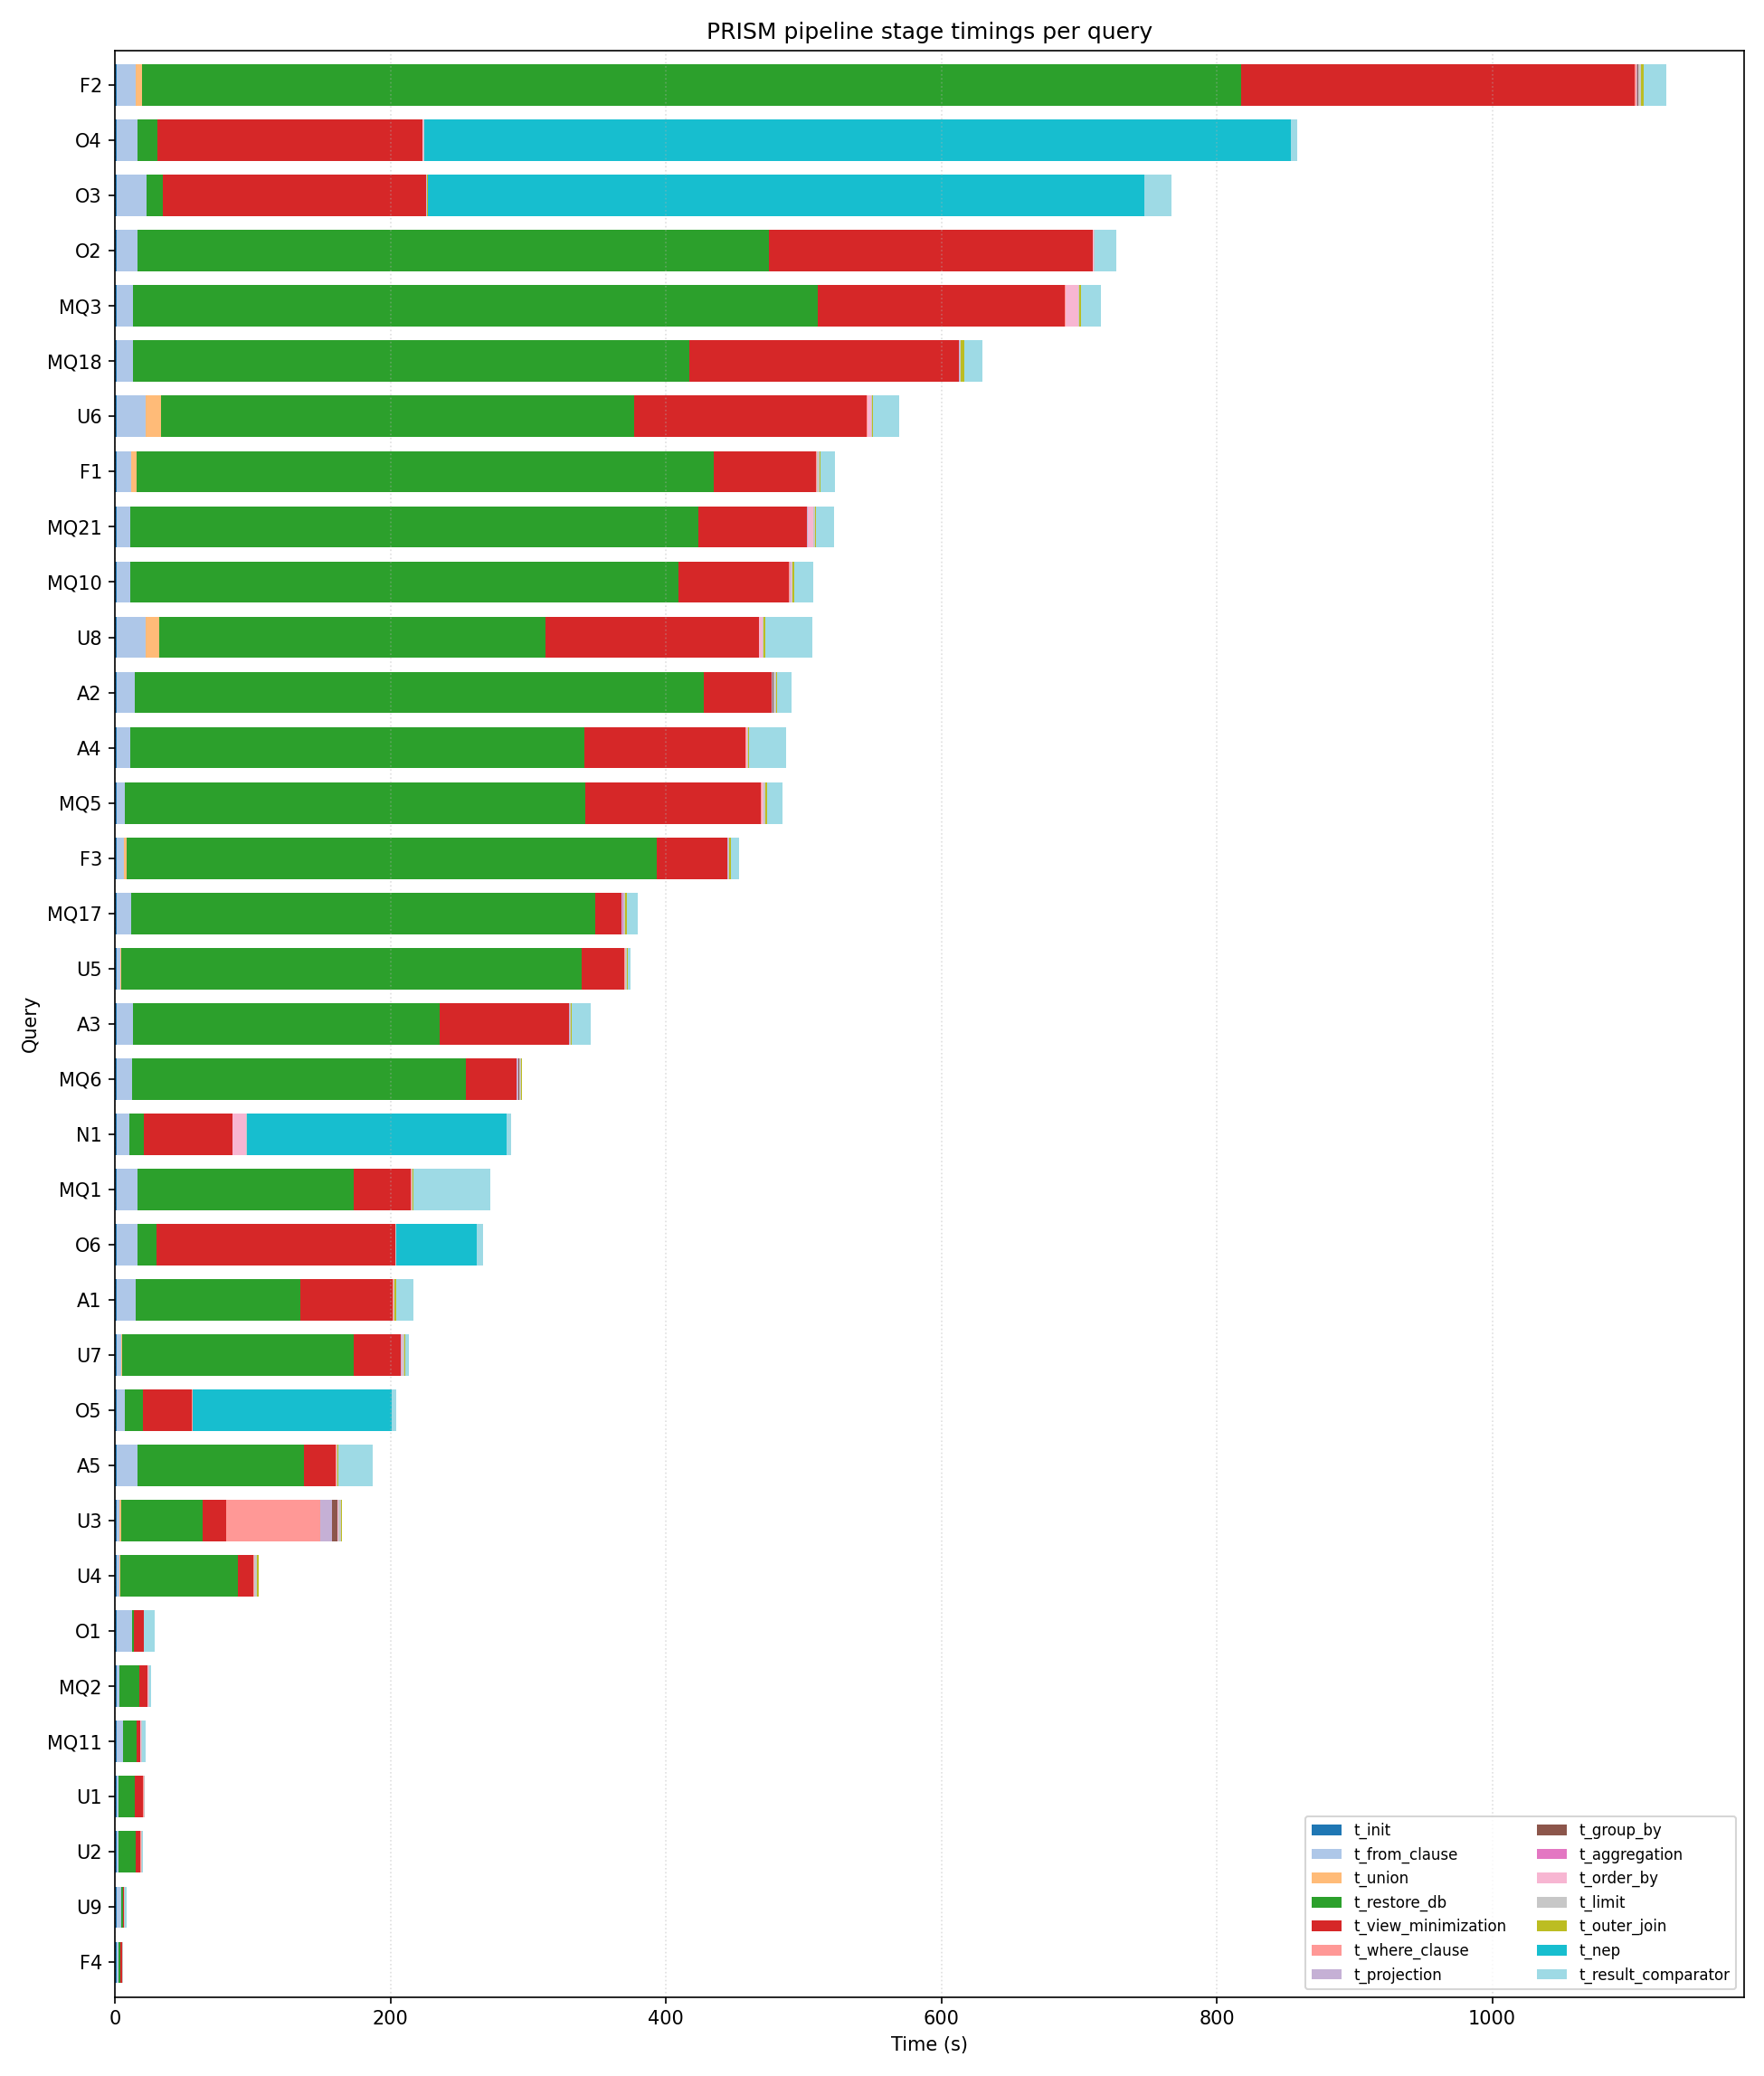

The data file committed next to this chart (first rows):
query_id, status, label, cs2, union, oj, nep, orf, minimizer, correct, t_init, t_from_clause, t_union, t_restore_db, t_correlated_sampling, t_view_minimization, t_where_clause, t_projection, t_group_by, t_aggregation, t_order_by, t_limit, t_outer_join, t_nep
U1, ok, tpch10_allflags, False, True, True, True, True, view, True, 1.053, 1.066, 0.008, 12.35, 0, 5.838, 0.202, 0.041, 0.065, 0.006, 0.025, 0.74, 0.319, 0
U2, ok, tpch10_allflags, False, True, True, True, True, view, True, 1.146, 1.084, 0.095, 12.56, 0, 3.564, 0.183, 0.043, 0.076, 0.007, 0.025, 0.785, 0.218, 0
U3, ok, tpch10_allflags, False, True, True, True, True, hybrid, True, 1.075, 2.181, 1.407, 59.06, 0, 16.52, 68.36, 8.939, 3.711, 0.018, 1.003, 1.731, 0.41, 0
U4, ok, tpch10_allflags, False, True, True, True, True, hybrid, True, 1.097, 1.746, 1.088, 85.15, 0, 11.41, 0.487, 0.094, 0.089, 0.034, 0.036, 1.724, 0.992, 0
U5, ok, tpch10_allflags, False, True, True, True, True, hybrid, True, 1.045, 2.875, 0.51, 334.2, 0, 31.18, 0.447, 0.059, 0.059, 0.005, 0.022, 1.194, 0.869, 0
U6, ok, tpch10_allflags, False, True, True, True, True, hybrid, True, 1.067, 20.82, 11.29, 343.6, 0, 169.2, 0.298, 0.05, 0.045, 0.009, 2.57, 0.975, 0.61, 0
U7, ok, tpch10_allflags, False, True, True, True, True, hybrid, True, 1.105, 3.369, 0.571, 168.2, 0, 34.12, 0.279, 0.243, 0.215, 0.143, 0.301, 1.419, 0.741, 0
U8, ok, tpch10_allflags, False, True, True, True, True, hybrid, True, 1.09, 21.15, 9.84, 280.5, 0, 154.8, 0.313, 0.056, 0.058, 0.008, 2.091, 1.193, 0.784, 0
U9, ok, tpch10_allflags, False, True, True, True, True, view, True, 1.12, 2.944, 0.008, 1.849, 0, 0.366, 0.119, 0.031, 0.06, 0.007, 0.025, 0.7, 0.067, 0
O1, ok, tpch10_allflags, False, True, True, True, True, view, True, 1.105, 11.24, 0, 1.54, 0, 6.717, 0.054, 0.018, 0.029, 0.003, 0.015, 0.292, 0.008, 0.005
O2, ok, tpch10_allflags, False, True, True, True, True, hybrid, True, 1.088, 15.01, 0, 458.7, 0, 235.1, 0.266, 0.03, 0.03, 0.003, 0.01, 0.661, 0.009, 0.087
O3, ok, tpch10_allflags, False, True, True, True, True, view, True, 1.072, 21.88, 0, 11.74, 0, 191.3, 0.1, 0.028, 0.04, 0.006, 0.029, 0.522, 0.588, 520
O4, ok, tpch10_allflags, False, True, True, True, True, view, True, 1.087, 15.12, 0, 14.12, 0, 192.7, 0.23, 0.039, 0.109, 0.006, 0.057, 0.928, 0.023, 629.1
O5, ok, tpch10_allflags, False, True, True, True, True, view, True, 1.204, 5.774, 0, 13.3, 0, 35.64, 0.146, 0.023, 0.034, 0.003, 0.017, 0.39, 0.008, 144.3
O6, ok, tpch10_allflags, False, True, True, True, True, view, True, 1.088, 14.96, 0, 14.12, 0, 172.9, 0.263, 0.037, 0.102, 0.006, 0.04, 0.686, 0.03, 57.99
A1, ok, tpch10_allflags, False, True, True, True, True, hybrid, True, 1.084, 13.94, 0, 119.3, 0, 67.38, 0.523, 0.035, 0.071, 0.004, 0.01, 0.67, 0.787, 0
A2, ok, tpch10_allflags, False, True, True, True, True, hybrid, True, 1.142, 13.06, 0, 413.3, 0, 48.97, 0.316, 0.296, 0.584, 0.324, 0.116, 1.635, 0.731, 0
A3, ok, tpch10_allflags, False, True, True, True, True, hybrid, True, 1.101, 11.86, 0, 222.5, 0, 93.94, 0.456, 0.077, 0.112, 0.034, 0.044, 0.944, 0.725, 0
A4, ok, tpch10_allflags, False, True, True, True, True, hybrid, True, 1.106, 9.986, 0, 329.6, 0, 117, 0.38, 0.036, 0.065, 0.005, 0.558, 0.884, 0.679, 0
A5, ok, tpch10_allflags, False, True, True, True, True, hybrid, True, 1.078, 15.14, 0, 120.6, 0, 23.19, 0.356, 0.133, 0.039, 0.018, 0.012, 0.433, 0.752, 0
N1, ok, tpch10_allflags, False, True, True, True, True, view, True, 1.122, 9.054, 0, 10.63, 0, 64.32, 0.084, 0.027, 0.034, 0.004, 9.978, 0.335, 0.178, 188.4
F1, ok, tpch10_allflags, False, True, True, True, True, hybrid, True, 1.069, 10.79, 3.766, 419.1, 0, 74.14, 0.822, 0.071, 0.102, 0.007, 0.026, 1.573, 1.039, 0
F2, ok, tpch10_allflags, False, True, True, True, True, hybrid, True, 1.091, 13.86, 4.336, 798.3, 0, 286.1, 0.853, 0.84, 0.854, 0.007, 0.036, 1.922, 1.703, 0
F3, ok, tpch10_allflags, False, True, True, True, True, hybrid, True, 1.055, 5.563, 1.546, 385.2, 0, 51.13, 0.317, 0.08, 0.052, 0.018, 0.021, 1.199, 1.078, 0
F4, ok, tpch10_allflags, False, True, True, True, True, view, True, 1.129, 1.077, 0, 1.373, 0, 1.465, 0.061, 0.021, 0.033, 0.003, 0.012, 0.342, 0.041, 0.043
MQ1, ok, tpch10_allflags, False, True, True, True, True, hybrid, True, 1.162, 15.12, 0, 157.1, 0, 41.46, 0.173, 0.12, 0.016, 0.011, 0.008, 0.4, 0.788, 0
MQ2, ok, tpch10_allflags, False, True, True, True, True, view, True, 1.094, 2.114, 0, 14.17, 0, 5.936, 0.18, 0.045, 0.139, 0.008, 0.097, 0.773, 0.188, 0
MQ3, ok, tpch10_allflags, False, True, True, True, True, hybrid, True, 1.106, 11.51, 0, 497.7, 0, 179.2, 0.305, 0.126, 0.079, 0.032, 9.065, 1.115, 0.897, 0
MQ5, ok, tpch10_allflags, False, True, True, True, True, hybrid, True, 1.073, 6.182, 0, 334.1, 0, 127.6, 0.42, 0.124, 0.097, 0.01, 1.236, 1.268, 0.997, 0
MQ6, ok, tpch10_allflags, False, True, True, True, True, hybrid, False, 1.142, 11.12, 0, 242.1, 0, 36.97, 0.122, 1.449, 0.237, 0.231, 0.25, 0.942, 0.851, 0
MQ10, ok, tpch10_allflags, False, True, True, True, True, hybrid, True, 1.149, 9.887, 0, 397.7, 0, 80.55, 0.283, 0.664, 0.178, 0.197, 0.453, 0.923, 0.887, 0
MQ11, ok, tpch10_allflags, False, True, True, True, True, view, True, 1.074, 4.731, 0, 9.574, 0, 2.728, 0.112, 0.078, 0.052, 0.008, 0.5, 0.412, 0.155, 0
MQ17, ok, tpch10_allflags, False, True, True, True, True, hybrid, True, 1.08, 10.39, 0, 337.4, 0, 18.73, 0.176, 0.292, 0.361, 0.235, 0.202, 1.155, 1.652, 0
MQ18, ok, tpch10_allflags, False, True, True, True, True, hybrid, True, 1.122, 11.49, 0, 404.2, 0, 195.9, 0.252, 0.053, 0.058, 0.023, 0.047, 0.926, 2.481, 0
MQ21, ok, tpch10_allflags, False, True, True, True, True, hybrid, True, 1.129, 9.653, 0, 412.5, 0, 79.08, 0.268, 0.035, 0.056, 0.005, 4.323, 1.195, 0.926, 0
